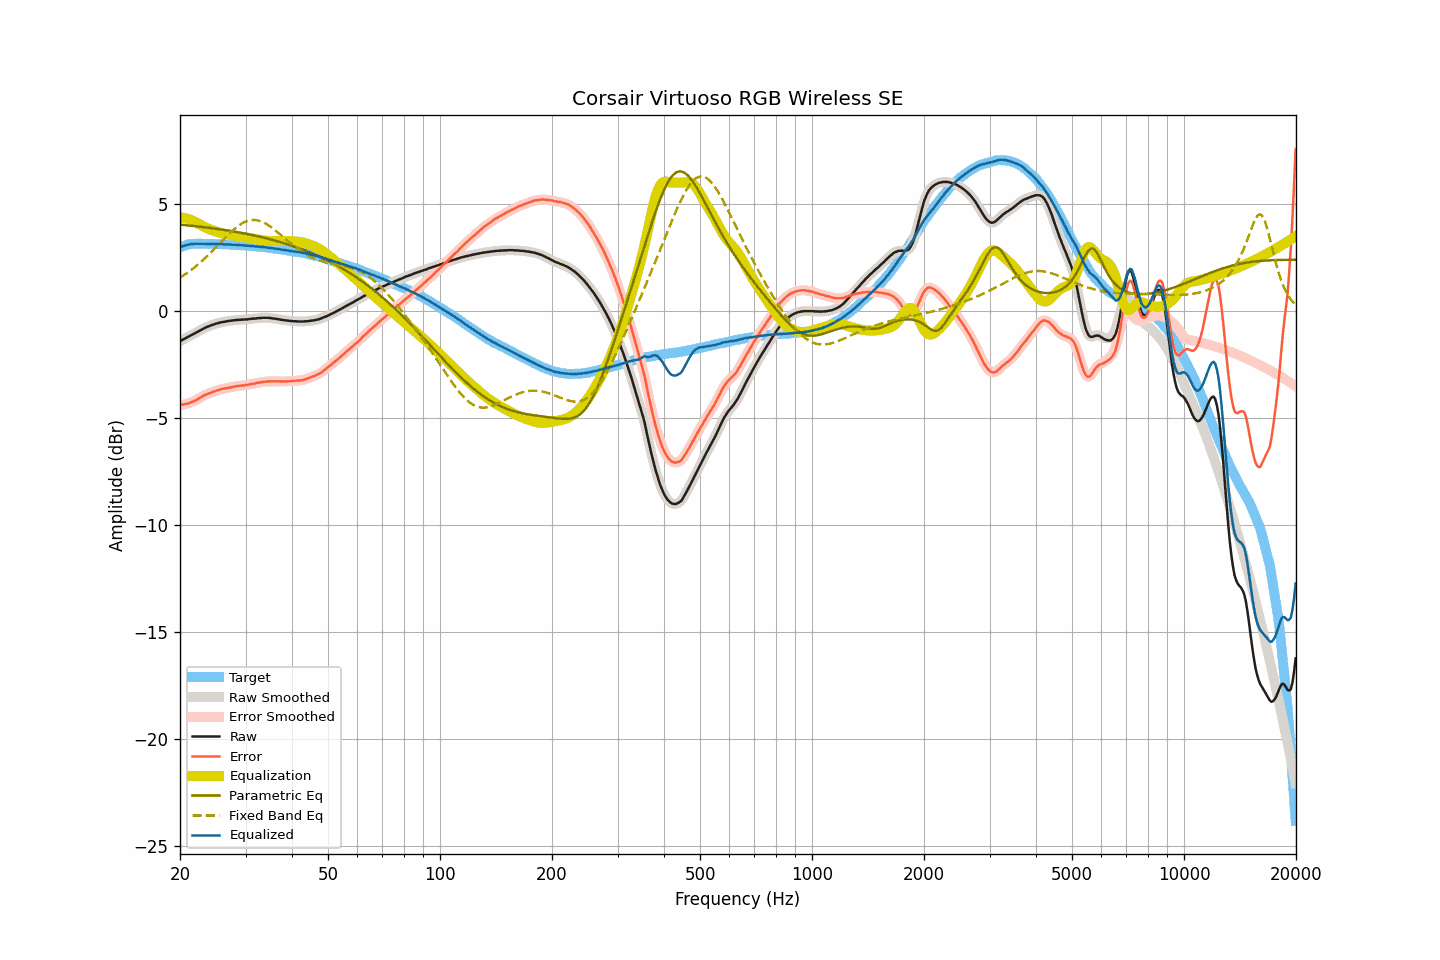

Values plotted in this chart, from the file beside it:
frequency, raw, smoothed, error, error_smoothed, equalization, parametric_eq, fixed_band_eq, equalized_raw, equalized_smoothed, target
20.00, -1.41, -1.41, -4.39, -4.39, 4.38, 4.04, 1.57, 2.97, 2.98, 2.98
20.20, -1.36, -1.36, -4.37, -4.37, 4.38, 4.04, 1.62, 3.02, 3.01, 3.01
20.40, -1.32, -1.32, -4.36, -4.36, 4.36, 4.03, 1.66, 3.04, 3.04, 3.04
20.61, -1.28, -1.28, -4.34, -4.34, 4.35, 4.02, 1.71, 3.07, 3.07, 3.06
20.81, -1.24, -1.24, -4.33, -4.33, 4.33, 4.01, 1.76, 3.09, 3.09, 3.09
21.02, -1.20, -1.20, -4.32, -4.31, 4.31, 4.01, 1.82, 3.11, 3.11, 3.12
21.23, -1.16, -1.16, -4.29, -4.29, 4.28, 4.00, 1.87, 3.12, 3.12, 3.13
21.44, -1.12, -1.12, -4.26, -4.26, 4.26, 3.99, 1.93, 3.14, 3.14, 3.14
21.66, -1.08, -1.08, -4.23, -4.22, 4.22, 3.98, 1.98, 3.14, 3.14, 3.15
21.87, -1.04, -1.04, -4.19, -4.19, 4.19, 3.98, 2.04, 3.15, 3.15, 3.15
22.09, -1.00, -1.00, -4.16, -4.15, 4.15, 3.97, 2.10, 3.15, 3.15, 3.16
22.31, -0.96, -0.96, -4.11, -4.11, 4.11, 3.96, 2.17, 3.15, 3.15, 3.15
22.54, -0.91, -0.91, -4.07, -4.07, 4.06, 3.95, 2.23, 3.15, 3.15, 3.15
22.76, -0.87, -0.87, -4.02, -4.02, 4.02, 3.94, 2.30, 3.15, 3.15, 3.15
22.99, -0.83, -0.83, -3.97, -3.97, 3.98, 3.93, 2.36, 3.15, 3.15, 3.14
23.22, -0.79, -0.79, -3.93, -3.94, 3.94, 3.92, 2.43, 3.15, 3.15, 3.14
23.45, -0.76, -0.76, -3.90, -3.90, 3.91, 3.91, 2.50, 3.15, 3.15, 3.14
23.69, -0.73, -0.73, -3.87, -3.87, 3.87, 3.91, 2.58, 3.14, 3.14, 3.14
23.92, -0.70, -0.70, -3.84, -3.84, 3.84, 3.90, 2.65, 3.14, 3.14, 3.14
24.16, -0.67, -0.67, -3.82, -3.82, 3.81, 3.89, 2.72, 3.14, 3.14, 3.15
24.40, -0.64, -0.64, -3.79, -3.79, 3.78, 3.88, 2.80, 3.14, 3.14, 3.15
24.65, -0.62, -0.62, -3.76, -3.76, 3.76, 3.87, 2.87, 3.14, 3.14, 3.14
24.89, -0.59, -0.59, -3.73, -3.73, 3.73, 3.86, 2.95, 3.14, 3.14, 3.14
25.14, -0.57, -0.57, -3.71, -3.71, 3.71, 3.85, 3.03, 3.14, 3.14, 3.14
25.39, -0.55, -0.55, -3.68, -3.68, 3.68, 3.83, 3.11, 3.13, 3.13, 3.13
25.65, -0.53, -0.53, -3.66, -3.66, 3.66, 3.82, 3.19, 3.13, 3.13, 3.13
25.91, -0.51, -0.51, -3.63, -3.64, 3.64, 3.81, 3.27, 3.13, 3.13, 3.12
26.16, -0.50, -0.50, -3.62, -3.62, 3.62, 3.80, 3.34, 3.12, 3.12, 3.12
26.43, -0.49, -0.49, -3.61, -3.60, 3.61, 3.79, 3.42, 3.12, 3.12, 3.12
26.69, -0.47, -0.47, -3.59, -3.59, 3.59, 3.78, 3.50, 3.12, 3.12, 3.12
26.96, -0.46, -0.46, -3.58, -3.58, 3.58, 3.77, 3.57, 3.12, 3.12, 3.12
27.23, -0.45, -0.45, -3.57, -3.57, 3.56, 3.75, 3.65, 3.11, 3.11, 3.12
27.50, -0.44, -0.44, -3.56, -3.55, 3.55, 3.74, 3.72, 3.11, 3.11, 3.12
27.77, -0.43, -0.43, -3.53, -3.54, 3.53, 3.73, 3.79, 3.11, 3.11, 3.10
28.05, -0.42, -0.42, -3.52, -3.52, 3.52, 3.72, 3.85, 3.10, 3.10, 3.10
28.33, -0.41, -0.41, -3.50, -3.51, 3.51, 3.70, 3.91, 3.10, 3.10, 3.09
28.62, -0.41, -0.41, -3.50, -3.50, 3.50, 3.69, 3.97, 3.09, 3.09, 3.09
28.90, -0.40, -0.40, -3.49, -3.49, 3.49, 3.68, 4.03, 3.09, 3.09, 3.09
29.19, -0.40, -0.40, -3.48, -3.48, 3.48, 3.66, 4.08, 3.08, 3.08, 3.08
29.48, -0.39, -0.39, -3.47, -3.47, 3.47, 3.65, 4.12, 3.08, 3.08, 3.08
29.78, -0.39, -0.39, -3.46, -3.46, 3.46, 3.63, 4.16, 3.07, 3.07, 3.07
30.08, -0.38, -0.38, -3.45, -3.45, 3.45, 3.62, 4.19, 3.07, 3.07, 3.07
30.38, -0.38, -0.38, -3.44, -3.44, 3.44, 3.60, 4.22, 3.06, 3.06, 3.06
30.68, -0.37, -0.37, -3.43, -3.42, 3.42, 3.59, 4.24, 3.05, 3.06, 3.06
30.99, -0.36, -0.36, -3.40, -3.41, 3.41, 3.57, 4.25, 3.05, 3.05, 3.04
31.30, -0.35, -0.35, -3.39, -3.40, 3.40, 3.56, 4.26, 3.05, 3.04, 3.04
31.61, -0.35, -0.35, -3.39, -3.38, 3.38, 3.54, 4.26, 3.03, 3.03, 3.04
31.93, -0.34, -0.34, -3.37, -3.37, 3.37, 3.52, 4.26, 3.03, 3.03, 3.03
32.24, -0.33, -0.33, -3.35, -3.35, 3.35, 3.51, 4.25, 3.02, 3.02, 3.02
32.57, -0.32, -0.32, -3.33, -3.33, 3.34, 3.49, 4.23, 3.02, 3.02, 3.01
32.89, -0.32, -0.32, -3.33, -3.32, 3.32, 3.47, 4.21, 3.00, 3.01, 3.01
33.22, -0.31, -0.31, -3.31, -3.31, 3.31, 3.45, 4.18, 3.00, 3.00, 3.00
33.55, -0.31, -0.31, -3.30, -3.30, 3.30, 3.44, 4.14, 2.99, 2.99, 2.99
33.89, -0.31, -0.31, -3.29, -3.29, 3.29, 3.42, 4.10, 2.98, 2.99, 2.98
34.23, -0.31, -0.31, -3.29, -3.29, 3.29, 3.40, 4.06, 2.98, 2.98, 2.98
34.57, -0.31, -0.31, -3.28, -3.28, 3.28, 3.38, 4.01, 2.97, 2.97, 2.97
34.92, -0.32, -0.32, -3.27, -3.28, 3.28, 3.36, 3.96, 2.96, 2.96, 2.95
35.27, -0.33, -0.33, -3.28, -3.27, 3.28, 3.34, 3.91, 2.95, 2.95, 2.95
35.62, -0.34, -0.34, -3.28, -3.28, 3.27, 3.32, 3.85, 2.93, 2.93, 2.94
35.97, -0.35, -0.35, -3.27, -3.28, 3.27, 3.30, 3.79, 2.92, 2.93, 2.92
... 635 more rows
